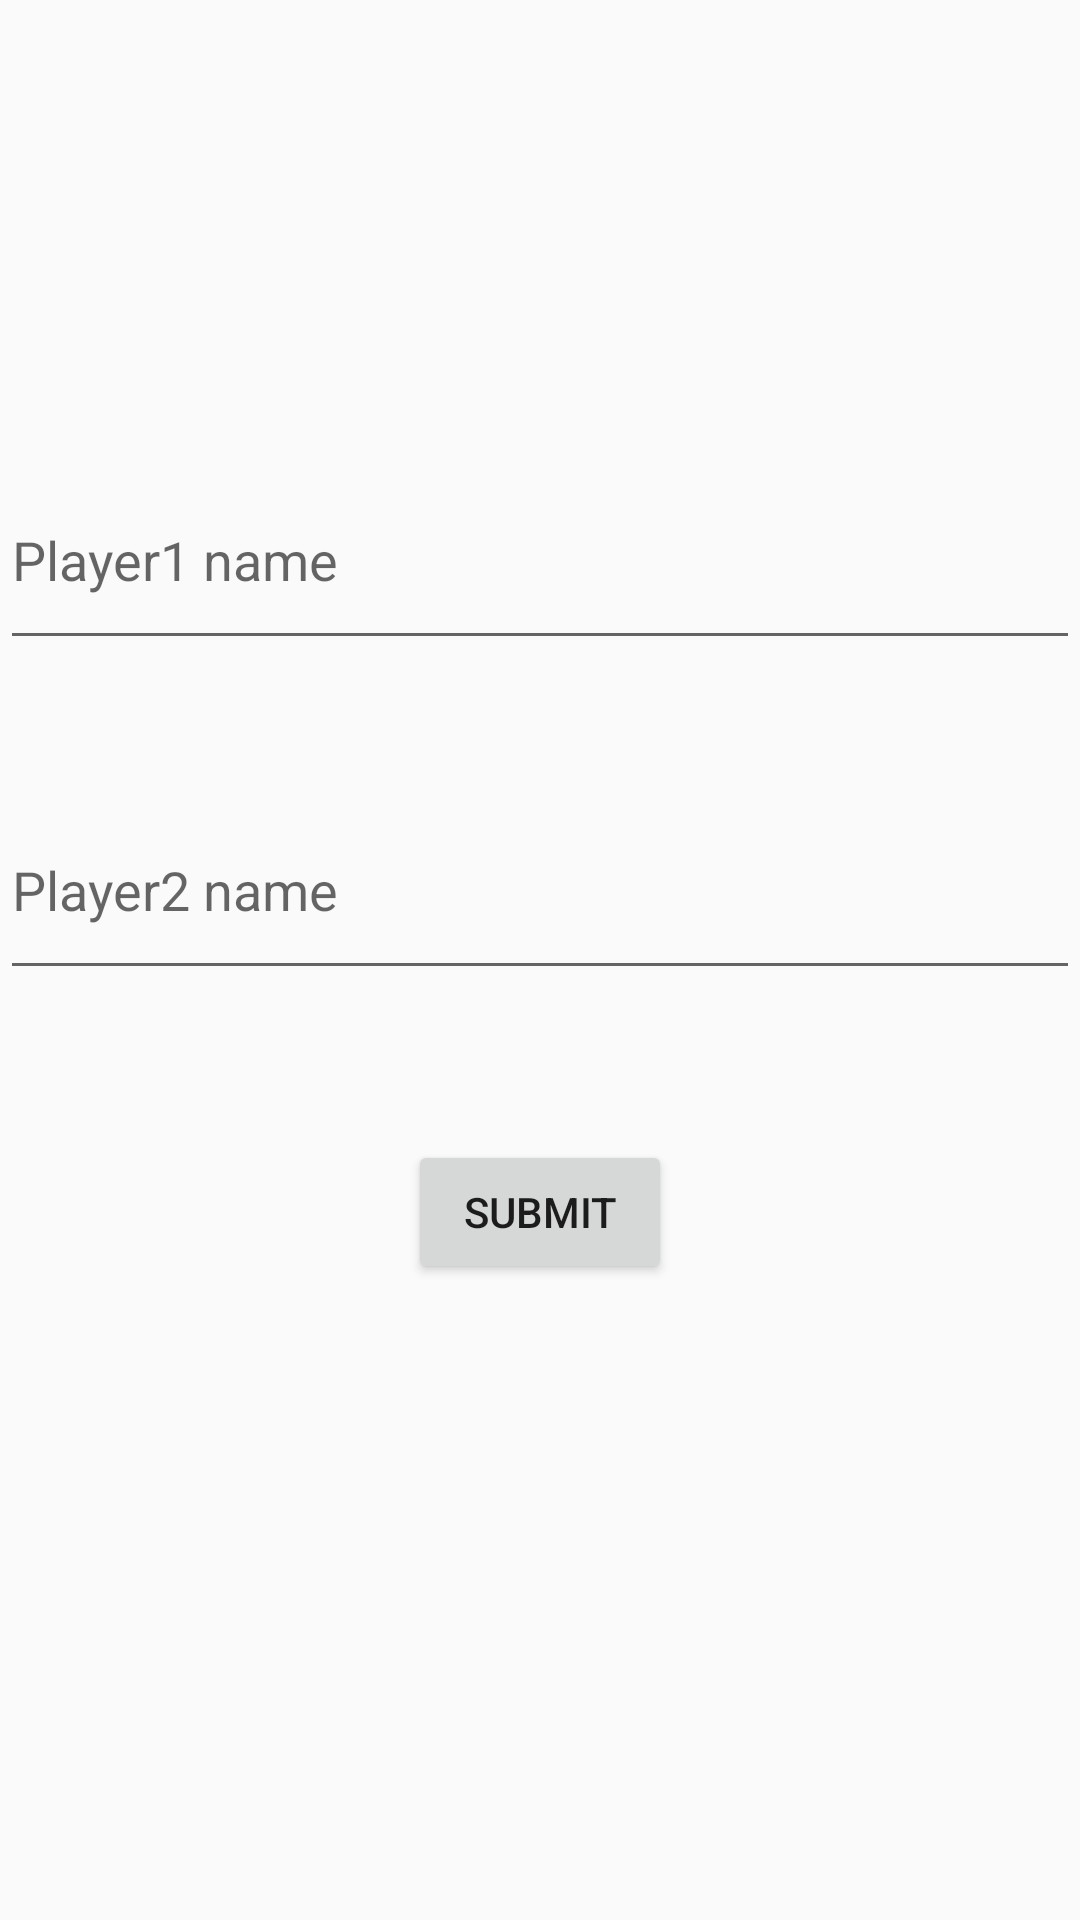

Reconstruct the res/layout file that produces this screen, plus the resources it refers to.
<!-- AndroidManifest.xml: application theme AppTheme -->
<!-- res/layout/fragment_add_player_names.xml -->
<LinearLayout xmlns:android="http://schemas.android.com/apk/res/android"
    xmlns:tools="http://schemas.android.com/tools" android:layout_width="match_parent"
    android:layout_height="match_parent" tools:context="Fragments.AddPlayerNamesFragment"
    android:orientation="vertical"
    android:id="@+id/add_fragment" >

    
    <EditText
        android:layout_width="match_parent"
        android:layout_height="wrap_content"
        android:layout_marginTop="150dp"
        android:height="70dp"
        android:hint="Player1 name"
        android:id="@+id/player1_name" />
    <EditText
        android:layout_width="match_parent"
        android:layout_height="wrap_content"
        android:layout_marginTop="40dp"
        android:height="70dp"
        android:hint="Player2 name"
        android:id="@+id/player2_name" />

    <Button
        android:layout_width="wrap_content"
        android:layout_height="wrap_content"
        android:text="Submit"
        android:layout_gravity="center"
        android:layout_marginTop="50dp"
        android:id="@+id/Submit_player_names_button"
        android:onClick="getPlayerNames"
         />

</LinearLayout>
<!-- resources referenced by this layout -->
<resources>
  <style name="AppTheme" parent="Theme.AppCompat.Light.DarkActionBar">
          
      </style>
</resources>
